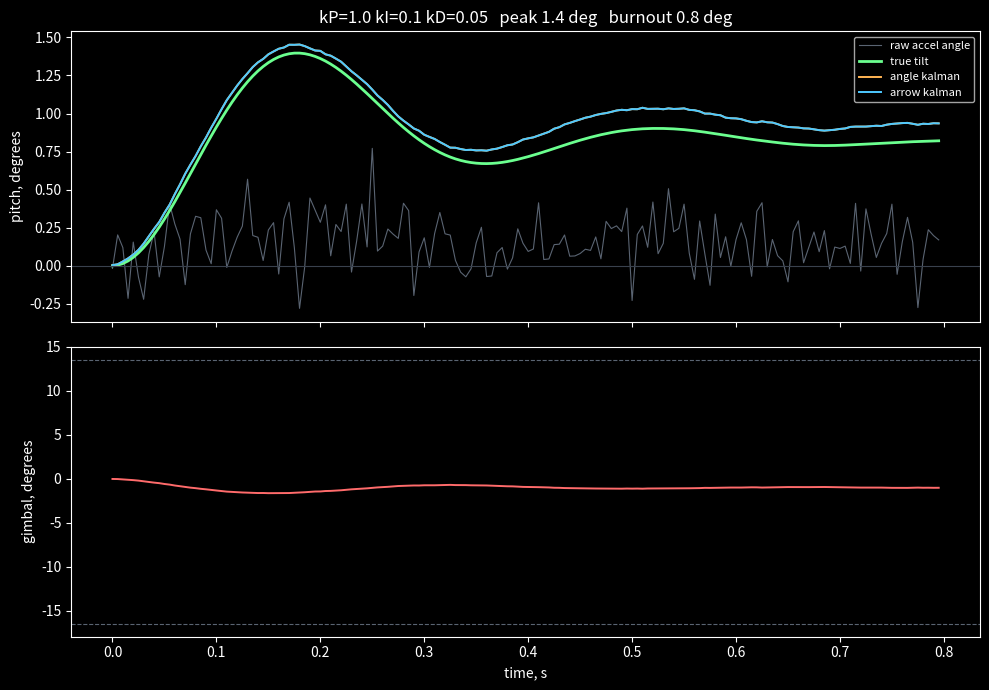

Source code (Python):
#!/usr/bin/env python3
"""
TVC closed-loop simulator.

Runs the same estimator and PID logic that is in src/main.cpp against a
simulated gimballed rocket, so you can tune kP/kI/kD before a motor is
involved. A restrained static fire cannot do this: the vehicle cannot rotate,
so the loop never sees the plant respond.

The filter runs inside the loop, so filter lag and filter noise affect
stability exactly as they will in flight. That coupling is the main thing this
tells you that a spreadsheet cannot.

Usage:
    python3 tvc_sim.py                      # 5 deg initial tilt, recover
    python3 tvc_sim.py --gust               # mid-burn disturbance
    python3 tvc_sim.py --kp 1.6 --kd 0.25   # try gains
    python3 tvc_sim.py --estimator arrow    # feed the PID from the arrow filter
    python3 tvc_sim.py --sweep              # grid over kP and kD, no plots
    python3 tvc_sim.py --perfect            # bypass the filter, true angle in
    python3 tvc_sim.py --gate 0             # ungated, i.e. what happens without
                                            # the flight state machine

The accelerometer is gated by default, matching the STATE_PAD / STATE_BOOST /
STATE_COAST machine in src/main.cpp. During boost the estimator coasts on the
gyro alone, because the accelerometer is measuring thrust rather than gravity.
"""

import argparse
import math
import numpy as np

# ---------------------------------------------------------------------------
# vehicle constants: measure these on the actual rocket; tuning is only as
# good as these guesses
# ---------------------------------------------------------------------------
# Motor: Estes C11. 10.9 N average, 21.7 N peak, 8.8 Ns, 0.8 s burn, 35 g.
THRUST_N      = 10.9     # average motor thrust, newtons
MASS_KG       = 0.200    # liftoff mass including motor, kg
L_GIMBAL_M    = 0.20     # gimbal pivot to CG, metres (not nozzle exit to CG);
                         # measure loaded, since that's when the CG is
                         # furthest aft, the arm shortest, and that is also
                         # the instant the motor lights
INERTIA       = 0.008    # pitch/yaw moment of inertia about the CG, kg m^2.
                         # Bifilar pendulum: I = m g D^2 T^2 / (16 pi^2 L),
                         # hung horizontal on two strings length L separated
                         # by D, twisted gently and timed over 20 swings.
                         # Sanity check against a slender rod, m*len^2/12: a
                         # real rocket lands between 0.8 and 1.2 times that.
BURN_S        = 0.8      # motor burn time

# actuation: measure these five on the gimbal PITCH axis, fitted to measured
# nozzle angles (rms 0.62 -> 0.37 deg with a 116 mm lever); must match
# src/main.cpp's setupLinkages()
LINK = dict(hornR=18.4, rodL=18.4, armR=33.5,
            pivotX=19.5, pivotY=-19.9,
            armNeutral=103.0, servoTrim=100.0, branchUp=True, dir=+1.0)
# servoTrim +/- SERVO_SWING_DEG, matching linkageServoMin/Max in linkage.h.
SERVO_MIN, SERVO_MAX = 70.0, 130.0
SERVO_RATE    = 400.0    # slew limit, deg/s of SERVO travel (0.15 s per 60 deg)
SERVO_LAG_S   = 0.020    # first-order lag on top of the rate limit
TVC_SIGN      = +1       # which way a positive servo command pushes the
                         # nose; confirm by hand on the real rocket

# sensor, matching an MPU9250 at +/-2 g and +/-250 dps
ACC_NOISE_LSB = 300.0
GYR_NOISE_DPS = 1.0
GYR_BIAS_DPS  = 0.2      # residual bias left after calibrateGyro, not raw bias
LSB_PER_G     = 16384.0

# loop rates, matching the firmware
CTRL_HZ  = 200.0
PHYS_SUB = 5              # physics substeps per control step

# filter tuning, matching main.cpp
Q_ANGLE, Q_BIAS, R_MEASURE = 0.001, 0.003, 0.03
VEC_SCALE = (math.pi / 180.0) ** 2


# ---------------------------------------------------------------------------
# Linkage: a line-for-line port of src/linkage.h, so the sim actuates through
# the same geometry the firmware does.
# ---------------------------------------------------------------------------
def _horn_angle(k, arm_deg):
    a = math.radians(arm_deg)
    px = k["pivotX"] + k["armR"] * math.cos(a)
    py = k["pivotY"] + k["armR"] * math.sin(a)
    d = math.hypot(px, py)
    if d < 1e-9:
        return None
    x1 = (k["hornR"] ** 2 + d * d - k["rodL"] ** 2) / (2.0 * d)
    h2 = k["hornR"] ** 2 - x1 * x1
    if h2 < 0:
        return None
    y1 = (1.0 if k["branchUp"] else -1.0) * math.sqrt(h2)
    ang = math.atan2(py, px)
    ca, sa = math.cos(ang), math.sin(ang)
    return math.degrees(math.atan2(x1 * sa + y1 * ca, x1 * ca - y1 * sa))


LINK["hornNeutral"] = _horn_angle(LINK, LINK["armNeutral"])
if LINK["hornNeutral"] is None:
    raise SystemExit("Linkage does not close at neutral. Check the five dimensions.")


def servo_from_gimbal(k, defl_deg):
    """Gimbal deflection from centre -> servo command. None if unreachable."""
    h = _horn_angle(k, k["armNeutral"] + defl_deg)
    if h is None:
        return None
    return k["servoTrim"] + k["dir"] * (h - k["hornNeutral"])


def linkage_range(k, lo=SERVO_MIN, hi=SERVO_MAX, limit=45.0):
    out = [0.0, 0.0]
    for i, step in ((1, 0.05), (0, -0.05)):
        x = 0.0
        while abs(x) <= limit:
            x += step
            s = servo_from_gimbal(k, x)
            if s is None or s < lo or s > hi:
                break
            out[i] = x
    return out[0], out[1]


DEFL_MIN, DEFL_MAX = linkage_range(LINK)


def gimbal_from_servo(k, servo_deg):
    """Inverts the linkage numerically: finds the gimbal angle a given
    servo position produces."""
    lo, hi = DEFL_MIN, DEFL_MAX
    slo, shi = servo_from_gimbal(k, lo), servo_from_gimbal(k, hi)
    if slo is None or shi is None:
        return 0.0
    if slo > shi:
        lo, hi, slo, shi = hi, lo, shi, slo
    servo_deg = min(max(servo_deg, slo), shi)
    for _ in range(40):
        mid = 0.5 * (lo + hi)
        sm = servo_from_gimbal(k, mid)
        if sm is None:
            return 0.5 * (lo + hi)
        if sm < servo_deg:
            lo = mid
        else:
            hi = mid
    return 0.5 * (lo + hi)


# ---------------------------------------------------------------------------
# Estimators: line-for-line ports of src/main.cpp; change one and the other
# must follow, or this stops predicting the vehicle.
# ---------------------------------------------------------------------------
def wrap(a):
    while a > 180: a -= 360
    while a < -180: a += 360
    return a


class Kal1D:
    """kalmanFilter1D, one instance per tracked quantity."""
    def __init__(self):
        self.angle = 0.0
        self.bias = 0.0
        self.P = [[1.0, 0.0], [0.0, 1.0]]

    def predict_only(self, rate, dt, Qa, Qb):
        """Coasts on the gyro alone, used when the accelerometer isn't
        measuring gravity (most of the flight, under thrust)."""
        P = self.P
        self.angle = wrap(self.angle + dt * (rate - self.bias))
        P[0][0] += dt * (dt * P[1][1] - P[0][1] - P[1][0] + Qa)
        P[0][1] -= dt * P[1][1]
        P[1][0] -= dt * P[1][1]
        P[1][1] += Qb * dt
        return self.angle

    def step(self, meas, rate, dt, Qa, Qb, R):
        P = self.P
        self.angle = wrap(self.angle + dt * (rate - self.bias))
        P[0][0] += dt * (dt * P[1][1] - P[0][1] - P[1][0] + Qa)
        P[0][1] -= dt * P[1][1]
        P[1][0] -= dt * P[1][1]
        P[1][1] += Qb * dt
        y = wrap(meas - self.angle)
        S = P[0][0] + R
        K0, K1 = P[0][0] / S, P[1][0] / S
        self.angle = wrap(self.angle + K0 * y)
        self.bias += K1 * y
        p00, p01 = P[0][0], P[0][1]
        P[0][0] -= K0 * p00
        P[0][1] -= K0 * p01
        P[1][0] -= K1 * p00
        P[1][1] -= K1 * p01
        return self.angle


class AngleEstimator:
    """updateAngles()"""
    def __init__(self):
        self.kp = Kal1D()
        self.kr = Kal1D()

    def update(self, A, G, dt, gate=None):
        raw_roll = wrap(math.degrees(math.atan2(A[1], A[2])))
        raw_pitch = wrap(math.degrees(math.atan2(-A[0], math.hypot(A[1], A[2]))))
        rr = math.radians(self.kr.angle)
        pr = math.radians(self.kp.angle)
        sr, cr = math.sin(rr), math.cos(rr)
        tp = max(-5.0, min(5.0, math.tan(pr)))
        pitch_rate = G[1] * cr - G[2] * sr
        roll_rate = G[0] + tp * (G[1] * sr + G[2] * cr)
        mag = math.sqrt(A[0] ** 2 + A[1] ** 2 + A[2] ** 2) / LSB_PER_G
        if gate is not None and abs(mag - 1.0) > gate:
            p = self.kp.predict_only(pitch_rate, dt, Q_ANGLE, Q_BIAS)
            r = self.kr.predict_only(roll_rate, dt, Q_ANGLE, Q_BIAS)
        else:
            p = self.kp.step(raw_pitch, pitch_rate, dt, Q_ANGLE, Q_BIAS, R_MEASURE)
            r = self.kr.step(raw_roll, roll_rate, dt, Q_ANGLE, Q_BIAS, R_MEASURE)
        return p, r, raw_pitch, raw_roll


class ArrowEstimator:
    """updateGravityVector()"""
    def __init__(self):
        self.V = [0.0, 0.0, 1.0]
        self.k = [Kal1D() for _ in range(3)]
        for i, f in enumerate(self.k):
            f.angle = self.V[i]

    def update(self, A, G, dt, gate=None):
        w = [math.radians(G[0]), math.radians(G[1]), math.radians(G[2])]
        V = self.V
        rate = [-(w[1] * V[2] - w[2] * V[1]),
                -(w[2] * V[0] - w[0] * V[2]),
                -(w[0] * V[1] - w[1] * V[0])]
        mag = math.sqrt(A[0] ** 2 + A[1] ** 2 + A[2] ** 2)
        if mag < 2000.0:
            return self.angles()
        #accelerometer gate: under thrust it isn't measuring gravity, so trusting it corrupts the estimate
        if gate is not None and abs(mag / LSB_PER_G - 1.0) > gate:
            for i in range(3):
                V[i] = self.k[i].predict_only(rate[i], dt,
                                              Q_ANGLE * VEC_SCALE, Q_BIAS * VEC_SCALE)
        else:
            for i in range(3):
                V[i] = self.k[i].step(A[i] / mag, rate[i], dt,
                                      Q_ANGLE * VEC_SCALE, Q_BIAS * VEC_SCALE,
                                      R_MEASURE * VEC_SCALE)
        n = math.sqrt(V[0] ** 2 + V[1] ** 2 + V[2] ** 2)
        if n > 1e-6:
            for i in range(3):
                V[i] /= n
                self.k[i].angle = V[i]
        return self.angles()

    def angles(self):
        V = self.V
        return (math.degrees(math.atan2(-V[0], math.hypot(V[1], V[2]))),
                math.degrees(math.atan2(V[1], V[2])))


class PID:
    """pidControl(), including the servo clamp and anti-windup."""
    def __init__(self, kp, ki, kd):
        self.kP, self.kI, self.kD = kp, ki, kd
        self.i = [0.0, 0.0]
        self.last = [0.0, 0.0]

    def step(self, target, meas, dt):
        out = []
        for ax in (0, 1):
            e = target[ax] - meas[ax]
            ilim = max(abs(DEFL_MIN), abs(DEFL_MAX)) / max(self.kI, 1e-3)
            self.i[ax] = max(-ilim, min(ilim, self.i[ax] + e * dt))
            d = (e - self.last[ax]) / dt
            self.last[ax] = e
            c = e * self.kP + self.i[ax] * self.kI + d * self.kD
            out.append(max(DEFL_MIN, min(DEFL_MAX, c)))   # gimbal degrees
        return out


# ---------------------------------------------------------------------------
# Plant
# ---------------------------------------------------------------------------
def skew(w):
    return np.array([[0, -w[2], w[1]], [w[2], 0, -w[0]], [-w[1], w[0], 0]])


def simulate(kp, ki, kd, misalign=1.0, rate0=0.0, gust=False, estimator="angle",
             perfect=False, gate=None, tmax=None, seed=0):
    """Starts vertical with the estimator correctly initialised, as
    calibrateOrientation() gives on the pad. Disturbances: a fixed thrust
    misalignment to trim out, and an optional tip-off rate off the rail."""
    rng = np.random.default_rng(seed)
    dt = 1.0 / CTRL_HZ
    hdt = dt / PHYS_SUB
    tmax = tmax if tmax is not None else BURN_S

    R = np.eye(3)
    w = np.array([0.0, math.radians(rate0), 0.0])   # tip-off, body rates rad/s
    servo = np.full(2, LINK["servoTrim"])   # actual servo position, deg
    gbias = rng.normal(0, GYR_BIAS_DPS, 3)

    est_a, est_v = AngleEstimator(), ArrowEstimator()
    pid = PID(kp, ki, kd)
    log = []

    n = int(tmax * CTRL_HZ)
    for i in range(n):
        t = i * dt
        thrust = THRUST_N if t < BURN_S else 0.0

        # --- sense ---
        g_body = R[2, :].copy()                       # R^T @ zhat
        a = g_body + np.array([0, 0, thrust / (MASS_KG * 9.81)])
        A = a * LSB_PER_G + rng.normal(0, ACC_NOISE_LSB, 3)
        G = np.degrees(w) + gbias + rng.normal(0, GYR_NOISE_DPS, 3)

        pitch_f, roll_f, pitch_raw, roll_raw = est_a.update(A, G, dt, gate)
        pitch_v, roll_v = est_v.update(A, G, dt, gate)

        true_pitch = math.degrees(math.atan2(-g_body[0], math.hypot(g_body[1], g_body[2])))
        true_roll = math.degrees(math.atan2(g_body[1], g_body[2]))

        if perfect:
            meas = (true_pitch, true_roll)
        elif estimator == "arrow":
            meas = (pitch_v, roll_v)
        else:
            meas = (pitch_f, roll_f)

        # --- control ---
        cmd = pid.step((0.0, 0.0), meas, dt)

        # --- actuate ---
        #cmd is gimbal degrees; converts to servo, applies lag/slew in servo degrees, converts back to the gimbal angle the plant sees
        gim = np.zeros(2)
        for ax in (0, 1):
            want_defl = float(np.clip(cmd[ax], DEFL_MIN, DEFL_MAX))
            target = servo_from_gimbal(LINK, want_defl)
            if target is None:
                target = LINK["servoTrim"]
            lag = dt / (SERVO_LAG_S + dt) if SERVO_LAG_S > 0 else 1.0
            want = servo[ax] + (target - servo[ax]) * lag
            step = max(-SERVO_RATE * dt, min(SERVO_RATE * dt, want - servo[ax]))
            servo[ax] += step
            gim[ax] = gimbal_from_servo(LINK, servo[ax])

        # --- plant ---
        for _ in range(PHYS_SUB):
            tau = np.zeros(3)
            if thrust > 0:
                #misalign is a fixed error in where the nozzle actually points
                tau[1] = TVC_SIGN * L_GIMBAL_M * thrust * math.sin(math.radians(gim[0] + misalign))
                tau[0] = TVC_SIGN * L_GIMBAL_M * thrust * math.sin(math.radians(gim[1]))
            if gust and BURN_S * 0.45 <= t < BURN_S * 0.45 + 0.05:
                tau[1] += 0.20                      # 50 ms kick, newton metres
            w = w + (tau / INERTIA) * hdt
            R = R @ (np.eye(3) + skew(w) * hdt)
            u, _, vt = np.linalg.svd(R)             # keep it a rotation
            R = u @ vt

        log.append((t, true_pitch, pitch_f, pitch_v, pitch_raw, gim[0], meas[0]))

    return np.array(log)


def summarize(log, tol=1.0):
    t, true_p = log[:, 0], log[:, 1]
    peak = np.max(np.abs(true_p))
    settled = None
    for i in range(len(t)):
        if np.all(np.abs(true_p[i:]) < tol):
            settled = t[i]
            break
    diverged = peak > 45 or not np.isfinite(peak)
    final = abs(true_p[-1])
    return peak, settled, diverged, final


def main():
    ap = argparse.ArgumentParser()
    ap.add_argument("--kp", type=float, default=1.0)
    ap.add_argument("--ki", type=float, default=0.1)
    ap.add_argument("--kd", type=float, default=0.05)
    ap.add_argument("--misalign", type=float, default=1.0,
                help="fixed thrust misalignment in degrees, the thing TVC exists to trim")
    ap.add_argument("--rate", type=float, default=0.0,
                help="tip-off rate off the rail, deg/s")
    ap.add_argument("--gust", action="store_true")
    ap.add_argument("--estimator", choices=["angle", "arrow"], default="angle")
    ap.add_argument("--perfect", action="store_true")
    ap.add_argument("--gate", type=float, default=0.2,
                    help="reject accelerometer when |a| differs from 1 g by more than this. "
                         "Defaults to 0.2 to match the flight state machine in main.cpp. "
                         "Pass --gate 0 for the ungated case.")
    ap.add_argument("--sweep", action="store_true")
    args = ap.parse_args()

    if args.sweep:
        print(f"thrust {THRUST_N} N, L {L_GIMBAL_M} m, I {INERTIA} kg m^2, "
              f"gimbal travel {DEFL_MIN:.1f} to {DEFL_MAX:.1f} deg\n")
        print("   kP     kD |   peak    final   verdict     (degrees of tilt; final is at burnout)")
        for kp in (0.5, 1.0, 1.5, 2.0, 3.0, 4.0):
            for kd in (0.0, 0.05, 0.1, 0.2, 0.4):
                lg = simulate(kp, args.ki, kd, args.misalign, args.rate,
                              estimator=args.estimator, gate=args.gate)
                peak, settle, div, final = summarize(lg)
                v = "DIVERGED" if div else "ok"
                print(f" {kp:5.2f}  {kd:5.2f} | {peak:6.2f}   {final:6.2f}   {v}")
        return

    log = simulate(args.kp, args.ki, args.kd, args.misalign, args.rate,
                   args.gust, args.estimator, args.perfect, args.gate)
    peak, settle, div, final = summarize(log)
    print(f"gains kP={args.kp} kI={args.ki} kD={args.kd}   "
          f"estimator={'true angle' if args.perfect else args.estimator}")
    print(f"peak tilt {peak:.2f} deg,  tilt at burnout {final:.2f} deg,  "
          f"{'DIVERGED' if div else 'stable'}")
    est_err = np.abs(log[:, 6] - log[:, 1])
    print(f"estimator error fed to the PID: mean {est_err.mean():.2f} deg, "
          f"max {est_err.max():.2f} deg")

    try:
        import matplotlib.pyplot as plt
    except ImportError:
        print("(install matplotlib for plots)")
        return

    plt.style.use("dark_background")
    fig, (ax1, ax2) = plt.subplots(2, 1, figsize=(10, 7), sharex=True)
    ax1.plot(log[:, 0], log[:, 4], color="#5a6472", lw=0.8, label="raw accel angle")
    ax1.plot(log[:, 0], log[:, 1], color="#6bff8f", lw=2.0, label="true tilt")
    ax1.plot(log[:, 0], log[:, 2], color="#ffb454", lw=1.4, label="angle kalman")
    ax1.plot(log[:, 0], log[:, 3], color="#4ec9ff", lw=1.4, label="arrow kalman")
    ax1.axhline(0, color="#39414d", lw=0.8)
    ax1.set_ylabel("pitch, degrees")
    ax1.legend(loc="upper right", fontsize=8)
    ax1.set_title(f"kP={args.kp} kI={args.ki} kD={args.kd}   peak {peak:.1f} deg   burnout {final:.1f} deg")

    ax2.plot(log[:, 0], log[:, 5], color="#ff6b6b", lw=1.4)
    ax2.axhline(DEFL_MAX, color="#5a6472", ls="--", lw=0.8)
    ax2.axhline(DEFL_MIN, color="#5a6472", ls="--", lw=0.8)
    ax2.set_ylabel("gimbal, degrees")
    ax2.set_xlabel("time, s")
    plt.tight_layout()
    plt.show()


if __name__ == "__main__":
    main()
